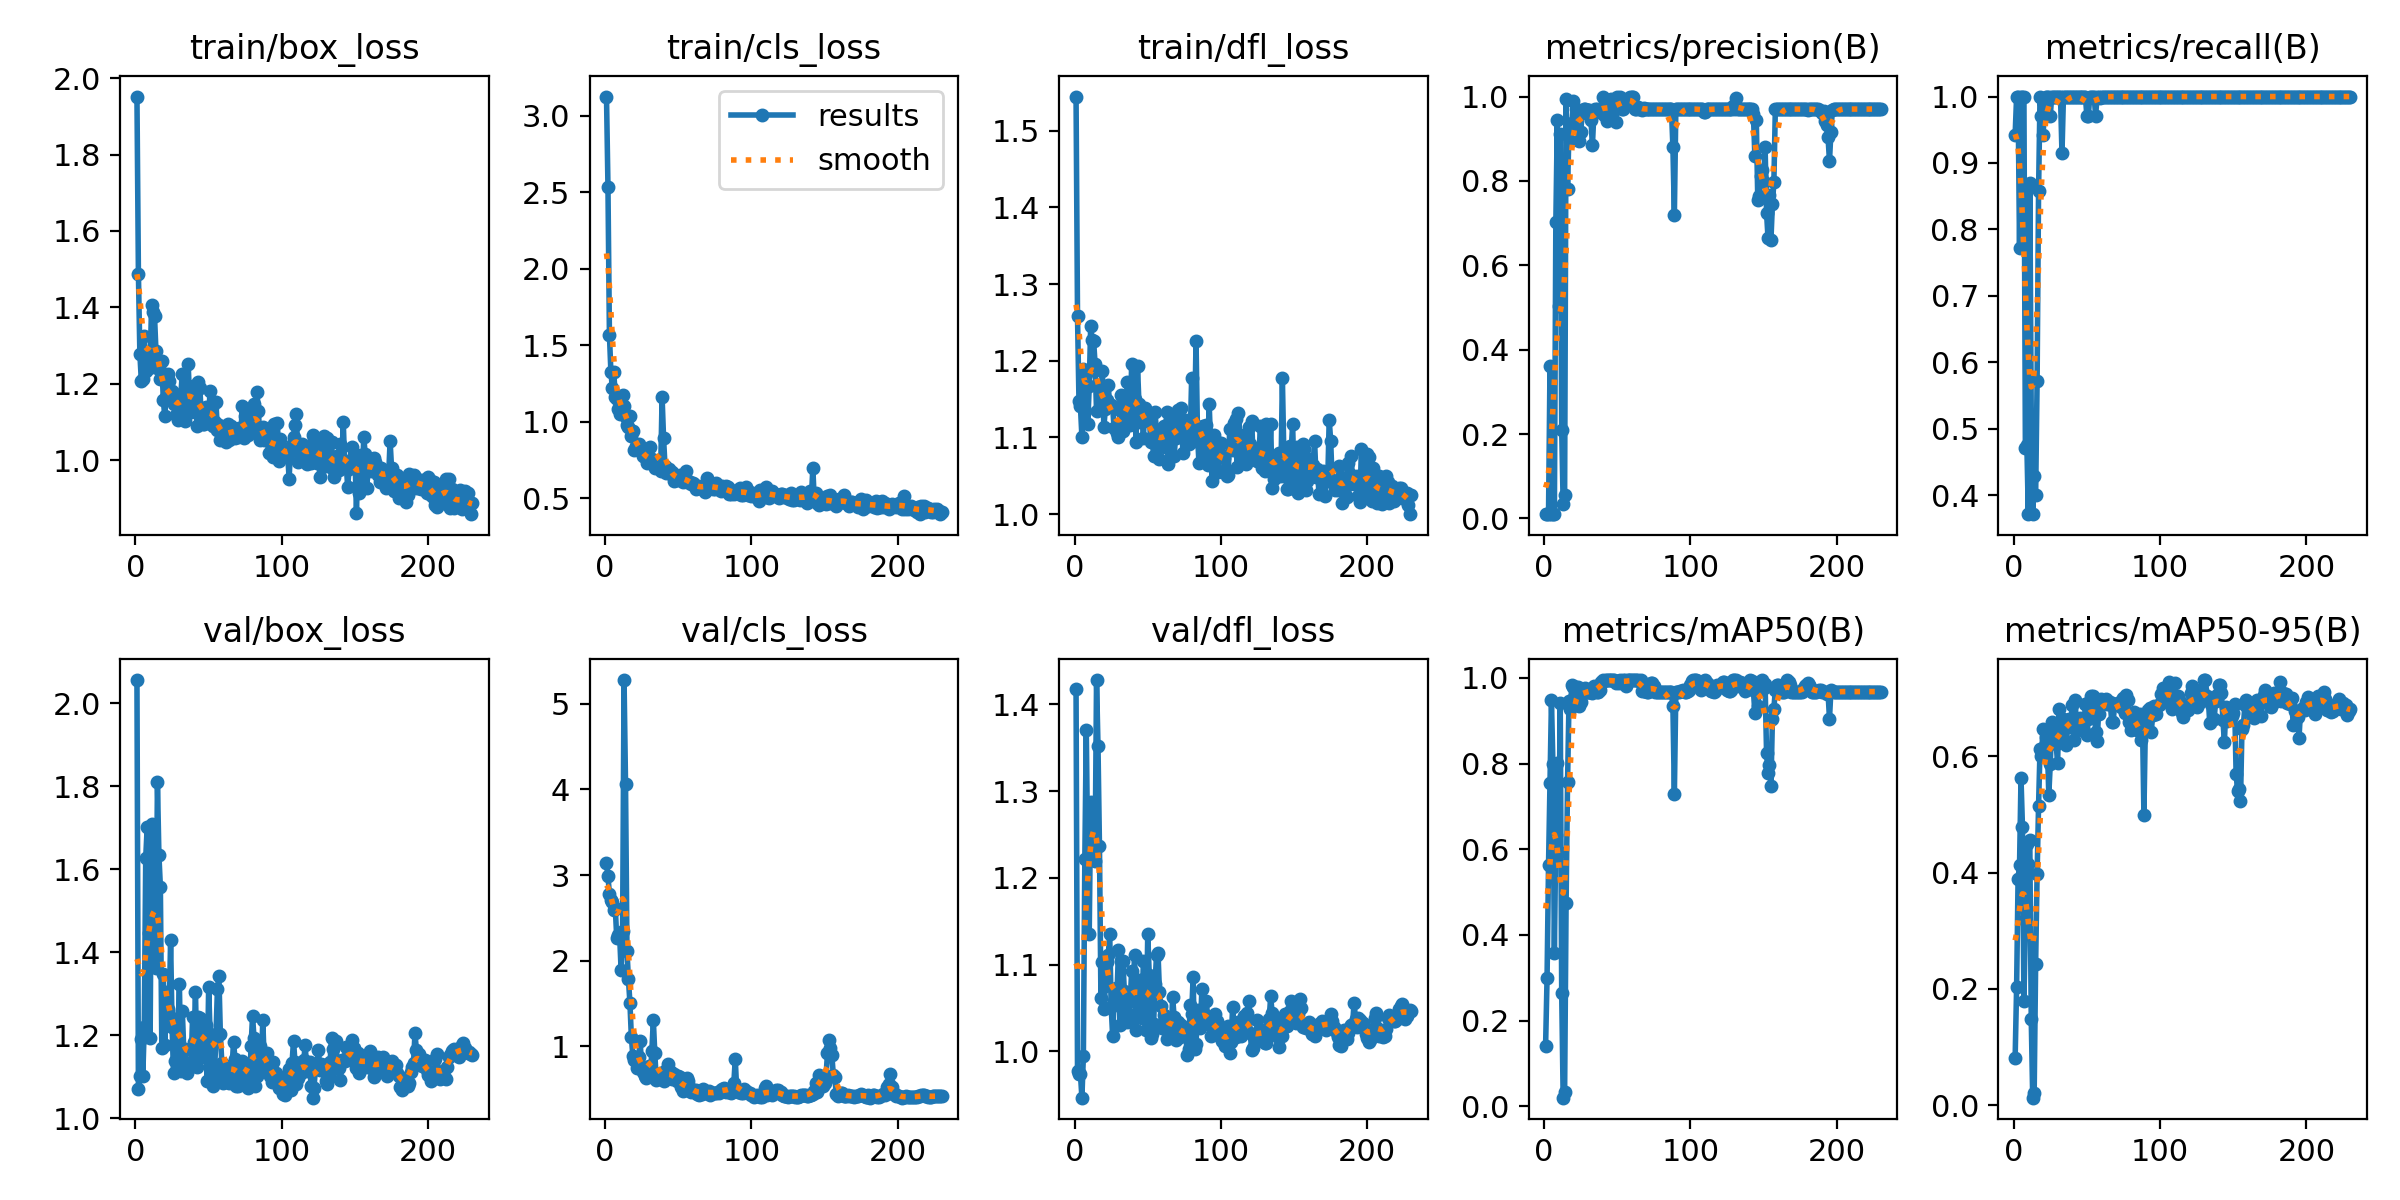

The file beside this chart, header and first rows:
epoch, time, train/box_loss, train/cls_loss, train/dfl_loss, metrics/precision(B), metrics/recall(B), metrics/mAP50(B), metrics/mAP50-95(B), val/box_loss, val/cls_loss, val/dfl_loss, lr/pg0, lr/pg1, lr/pg2
1, 2.242, 1.952, 3.125, 1.545, 0.01, 0.9429, 0.1416, 0.08175, 2.056, 3.146, 1.417, 0.00014, 0.00014, 0.00014
2, 3.98, 1.488, 2.536, 1.258, 0.01061, 1, 0.2999, 0.2035, 1.072, 2.986, 0.9773, 0.0002988, 0.0002988, 0.0002988
3, 5.696, 1.278, 1.57, 1.147, 0.01061, 1, 0.563, 0.3891, 1.101, 2.784, 0.9738, 0.0004564, 0.0004564, 0.0004564
4, 7.367, 1.207, 1.327, 1.14, 0.3603, 0.7714, 0.7553, 0.4132, 1.191, 2.714, 0.9741, 0.0006126, 0.0006126, 0.0006126
5, 9.039, 1.212, 1.221, 1.101, 0.01061, 1, 0.9474, 0.5622, 1.102, 2.684, 0.9468, 0.0007676, 0.0007676, 0.0007676
6, 10.73, 1.324, 1.324, 1.189, 0.01061, 1, 0.7987, 0.4784, 1.221, 2.595, 0.9945, 0.0009214, 0.0009214, 0.0009214
7, 12.38, 1.233, 1.161, 1.135, 0.01061, 1, 0.3586, 0.1799, 1.628, 2.618, 1.222, 0.001074, 0.001074, 0.001074
8, 14.04, 1.268, 1.148, 1.182, 0.7016, 0.4706, 0.6342, 0.3188, 1.703, 2.266, 1.37, 0.001225, 0.001225, 0.001225
9, 15.68, 1.241, 1.083, 1.118, 0.9434, 0.4762, 0.8009, 0.4488, 1.447, 2.305, 1.219, 0.001375, 0.001375, 0.001375
10, 17.3, 1.252, 1.054, 1.167, 0.5024, 0.3714, 0.5925, 0.4147, 1.195, 2.282, 1.136, 0.001524, 0.001524, 0.001524
11, 18.96, 1.407, 1.105, 1.245, 0.9103, 0.8698, 0.942, 0.4561, 1.709, 1.887, 1.288, 0.001671, 0.001671, 0.001671
12, 20.59, 1.387, 1.177, 1.227, 0.2103, 0.5143, 0.2639, 0.1476, 1.461, 2.35, 1.279, 0.001817, 0.001817, 0.001817
13, 22.23, 1.378, 1.106, 1.226, 0.03474, 0.3714, 0.01997, 0.01294, 1.449, 5.279, 1.227, 0.001905, 0.001905, 0.001905
14, 23.92, 1.285, 1.035, 1.196, 0.05565, 0.4286, 0.03376, 0.02126, 1.364, 4.066, 1.219, 0.001897, 0.001897, 0.001897
15, 25.59, 1.242, 0.9814, 1.135, 0.9953, 0.4, 0.4737, 0.2429, 1.812, 2.111, 1.428, 0.001889, 0.001889, 0.001889
16, 27.28, 1.243, 0.9678, 1.169, 0.781, 0.5714, 0.7562, 0.3968, 1.636, 1.78, 1.351, 0.001881, 0.001881, 0.001881
17, 28.94, 1.212, 1.04, 1.167, 0.9222, 0.8571, 0.9468, 0.5149, 1.559, 1.511, 1.236, 0.001873, 0.001873, 0.001873
18, 30.59, 1.259, 0.9074, 1.14, 0.8952, 1, 0.9284, 0.6119, 1.17, 1.106, 1.061, 0.001865, 0.001865, 0.001865
19, 32.25, 1.158, 0.9386, 1.186, 0.9378, 0.9714, 0.9845, 0.5996, 1.348, 0.8913, 1.103, 0.001857, 0.001857, 0.001857
20, 33.97, 1.116, 0.8183, 1.113, 0.9893, 0.9429, 0.9778, 0.646, 1.177, 0.8393, 1.049, 0.00185, 0.00185, 0.00185
21, 35.66, 1.165, 0.8449, 1.137, 0.9346, 0.9714, 0.9597, 0.6154, 1.304, 0.8607, 1.076, 0.001842, 0.001842, 0.001842
22, 37.29, 1.224, 0.8517, 1.149, 0.9695, 1, 0.9783, 0.6321, 1.265, 0.742, 1.103, 0.001834, 0.001834, 0.001834
23, 38.9, 1.208, 0.8587, 1.168, 0.9559, 1, 0.9778, 0.6186, 1.249, 0.8737, 1.111, 0.001826, 0.001826, 0.001826
24, 40.52, 1.178, 0.8322, 1.141, 0.8952, 1, 0.9343, 0.5335, 1.43, 1.064, 1.135, 0.001818, 0.001818, 0.001818
25, 42.15, 1.181, 0.8063, 1.142, 0.9158, 0.9714, 0.9434, 0.5866, 1.221, 0.7506, 1.052, 0.00181, 0.00181, 0.00181
26, 43.78, 1.148, 0.7804, 1.141, 0.96, 1, 0.9674, 0.6585, 1.108, 0.6939, 1.018, 0.001802, 0.001802, 0.001802
27, 45.41, 1.156, 0.7763, 1.112, 0.9696, 1, 0.9697, 0.6374, 1.138, 0.6516, 1.058, 0.001794, 0.001794, 0.001794
28, 47.04, 1.119, 0.764, 1.113, 0.9699, 1, 0.9761, 0.6397, 1.228, 0.628, 1.073, 0.001786, 0.001786, 0.001786
29, 48.66, 1.104, 0.7289, 1.106, 0.9692, 1, 0.9674, 0.6207, 1.195, 0.6918, 1.066, 0.001778, 0.001778, 0.001778
30, 50.29, 1.124, 0.7503, 1.101, 0.9677, 1, 0.9674, 0.5884, 1.325, 0.7697, 1.117, 0.00177, 0.00177, 0.00177
31, 51.94, 1.173, 0.8375, 1.136, 0.9676, 1, 0.9674, 0.6819, 1.115, 0.6495, 1.031, 0.001762, 0.001762, 0.001762
32, 53.6, 1.227, 0.7593, 1.155, 0.9433, 1, 0.9661, 0.6317, 1.259, 0.9479, 1.104, 0.001754, 0.001754, 0.001754
33, 55.23, 1.15, 0.7224, 1.108, 0.8841, 0.9143, 0.9649, 0.6262, 1.165, 1.307, 1.104, 0.001747, 0.001747, 0.001747
34, 56.87, 1.102, 0.6958, 1.114, 0.9621, 1, 0.9817, 0.6637, 1.168, 0.9213, 1.07, 0.001739, 0.001739, 0.001739
35, 58.5, 1.171, 0.7276, 1.118, 0.9696, 1, 0.9706, 0.6606, 1.109, 0.6102, 1.046, 0.001731, 0.001731, 0.001731
36, 60.12, 1.252, 0.7395, 1.173, 0.9697, 1, 0.9674, 0.6189, 1.127, 0.6137, 1.033, 0.001723, 0.001723, 0.001723
37, 61.74, 1.158, 0.7501, 1.139, 0.9692, 1, 0.9674, 0.66, 1.123, 0.6727, 1.043, 0.001715, 0.001715, 0.001715
38, 63.37, 1.126, 0.6804, 1.117, 0.9696, 1, 0.9714, 0.6643, 1.128, 0.6886, 1.058, 0.001707, 0.001707, 0.001707
39, 65, 1.194, 1.162, 1.196, 0.9696, 1, 0.9903, 0.6509, 1.244, 0.6271, 1.093, 0.001699, 0.001699, 0.001699
40, 66.63, 1.148, 0.8918, 1.164, 1, 0.9998, 0.995, 0.6875, 1.185, 0.5977, 1.068, 0.001691, 0.001691, 0.001691
41, 68.27, 1.185, 0.7114, 1.15, 0.9574, 1, 0.9936, 0.6285, 1.305, 0.7094, 1.111, 0.001683, 0.001683, 0.001683
42, 69.9, 1.089, 0.6671, 1.094, 0.9831, 1, 0.995, 0.6965, 1.123, 0.626, 1.025, 0.001675, 0.001675, 0.001675
43, 71.55, 1.206, 0.676, 1.193, 0.9416, 1, 0.9944, 0.6473, 1.245, 0.7892, 1.076, 0.001667, 0.001667, 0.001667
44, 73.17, 1.189, 0.6892, 1.144, 0.9877, 1, 0.995, 0.6545, 1.243, 0.6684, 1.083, 0.001659, 0.001659, 0.001659
45, 74.8, 1.113, 0.6564, 1.121, 0.9636, 1, 0.9944, 0.6649, 1.171, 0.6974, 1.05, 0.001652, 0.001652, 0.001652
46, 76.42, 1.095, 0.6755, 1.135, 0.9941, 1, 0.995, 0.6632, 1.149, 0.6189, 1.038, 0.001644, 0.001644, 0.001644
47, 78.05, 1.094, 0.6132, 1.099, 0.9847, 1, 0.995, 0.6481, 1.214, 0.6761, 1.104, 0.001636, 0.001636, 0.001636
48, 79.68, 1.139, 0.6503, 1.139, 0.9676, 1, 0.9944, 0.6433, 1.225, 0.6505, 1.085, 0.001628, 0.001628, 0.001628
49, 81.3, 1.11, 0.6201, 1.124, 0.9404, 1, 0.9873, 0.6892, 1.09, 0.5909, 1.025, 0.00162, 0.00162, 0.00162
50, 82.92, 1.12, 0.6303, 1.121, 0.9986, 0.9714, 0.9939, 0.6359, 1.317, 0.6502, 1.136, 0.001612, 0.001612, 0.001612
51, 84.55, 1.18, 0.6563, 1.132, 0.9977, 0.9714, 0.9877, 0.6631, 1.202, 0.6398, 1.089, 0.001604, 0.001604, 0.001604
52, 86.18, 1.139, 0.6296, 1.094, 1, 0.9999, 0.995, 0.6946, 1.088, 0.5238, 1.015, 0.001596, 0.001596, 0.001596
53, 87.81, 1.09, 0.6049, 1.099, 0.9701, 1, 0.9903, 0.7026, 1.078, 0.4812, 1.02, 0.001588, 0.001588, 0.001588
54, 89.46, 1.099, 0.6193, 1.076, 0.9701, 1, 0.9944, 0.7033, 1.109, 0.4927, 1.031, 0.00158, 0.00158, 0.00158
55, 91.12, 1.151, 0.6777, 1.133, 0.9912, 1, 0.995, 0.6905, 1.201, 0.515, 1.078, 0.001572, 0.001572, 0.001572
56, 92.76, 1.078, 0.6043, 1.106, 0.9922, 0.9714, 0.9815, 0.6414, 1.312, 0.6322, 1.112, 0.001564, 0.001564, 0.001564
57, 94.39, 1.093, 0.6126, 1.1, 0.9946, 1, 0.995, 0.6262, 1.343, 0.5883, 1.114, 0.001556, 0.001556, 0.001556
58, 96.01, 1.053, 0.6068, 1.072, 0.9974, 1, 0.995, 0.6727, 1.203, 0.475, 1.069, 0.001549, 0.001549, 0.001549
59, 97.64, 1.072, 0.5967, 1.111, 1, 0.9975, 0.995, 0.6908, 1.134, 0.4674, 1.052, 0.001541, 0.001541, 0.001541
60, 99.27, 1.062, 0.6007, 1.089, 0.9995, 1, 0.995, 0.699, 1.085, 0.4864, 1.027, 0.001533, 0.001533, 0.001533
... 170 more rows
